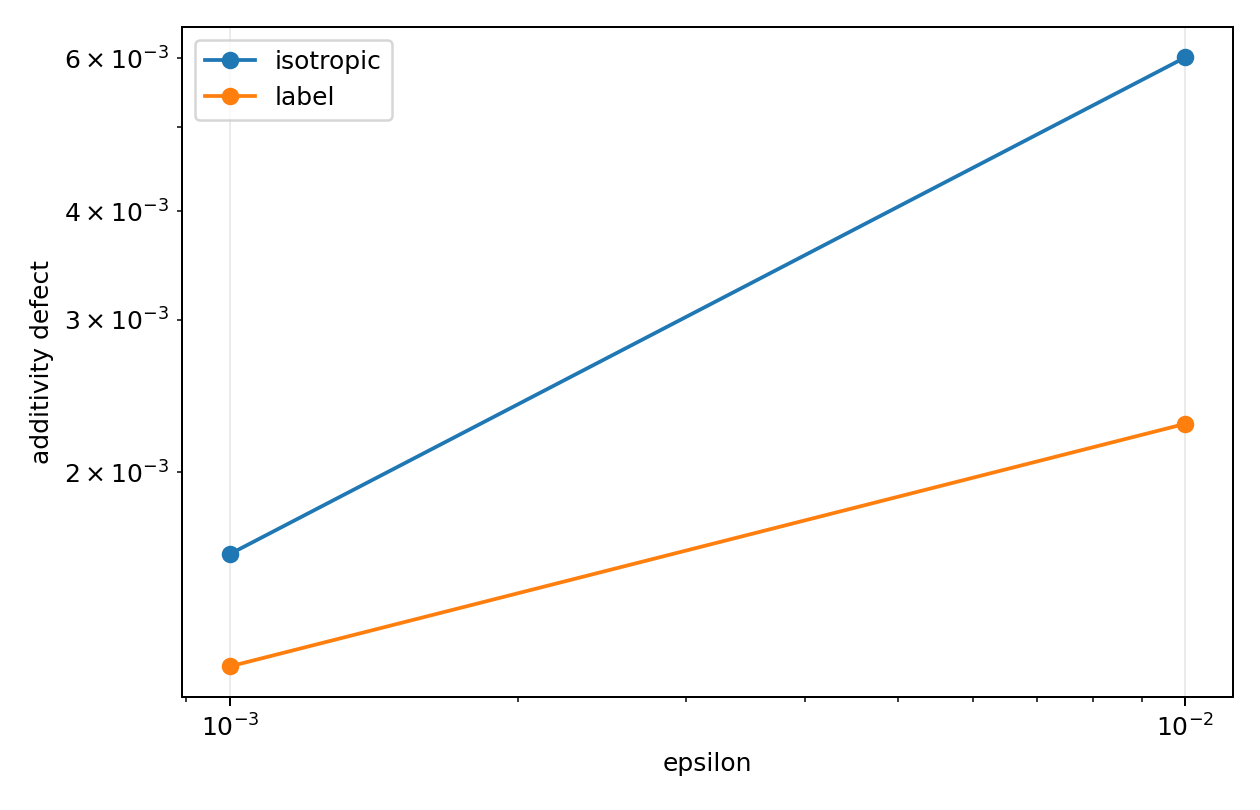

Values plotted in this chart, from the file beside it:
episode, probe_kind, eps, additivity_defect
0, isotropic, 0.001, 0.001611
0, isotropic, 0.01, 0.006013
0, label, 0.001, 0.001195
0, label, 0.01, 0.002275
